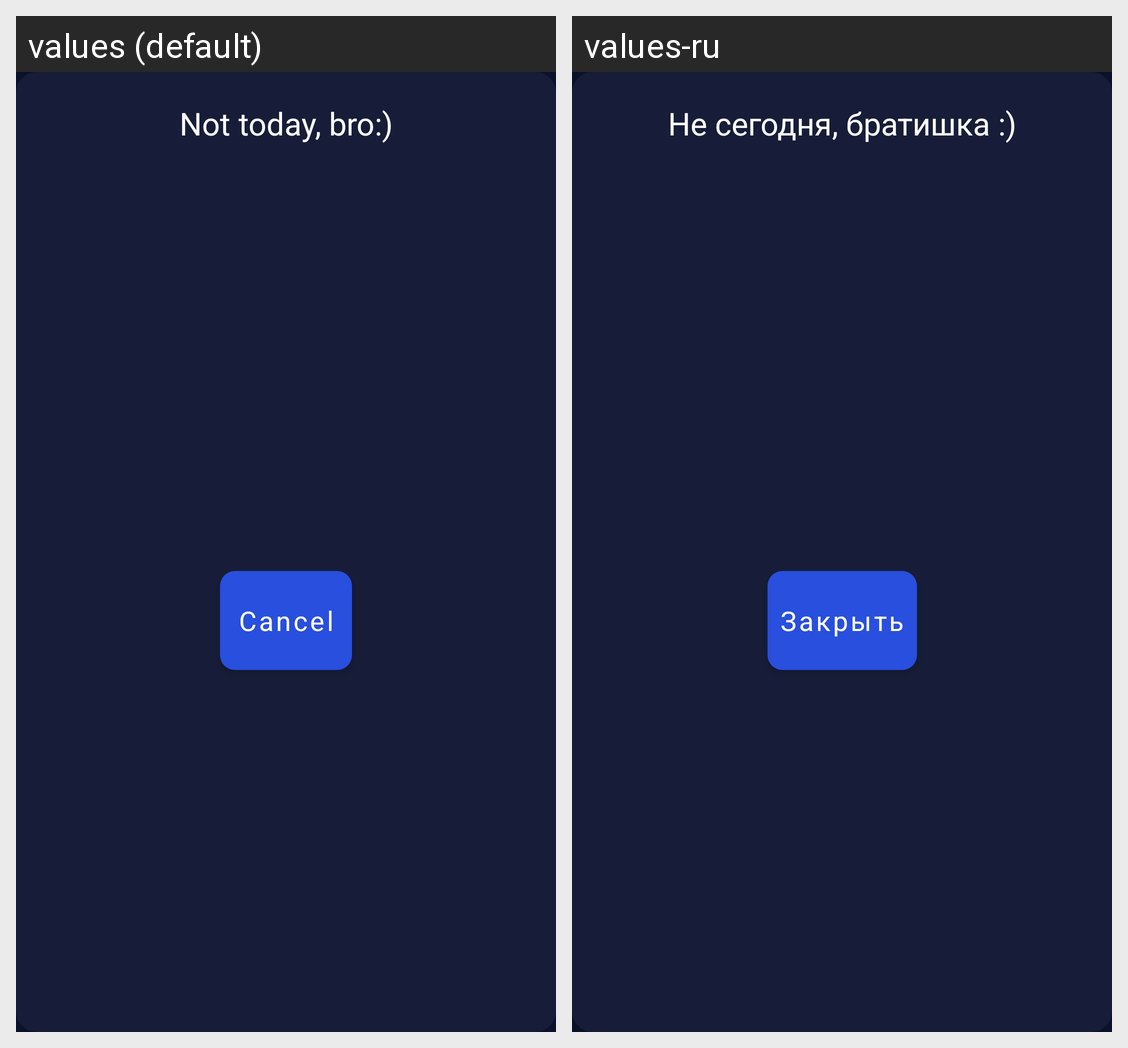

Locale-by-locale string values for the Android screen shown in this grid:
Android screen res/layout/dialog_lose.xml rendered under 2 locales, left to right: values (default), values-ru. Device: Nexus 5 (rendered at 1080×1920; each locale shown at half size, 540×960, under a caption strip naming it); theme AppTheme.
Strings drawn on this screen, with the default value and each locale's value (text and hints the layout hard-codes, and strings that could not be matched under every locale, appear in the picture but are not listed):

game_lose_title
  values: Not today, bro:)
  values-ru: Не сегодня, братишка :)

game_cancel
  values: Cancel
  values-ru: Закрыть
